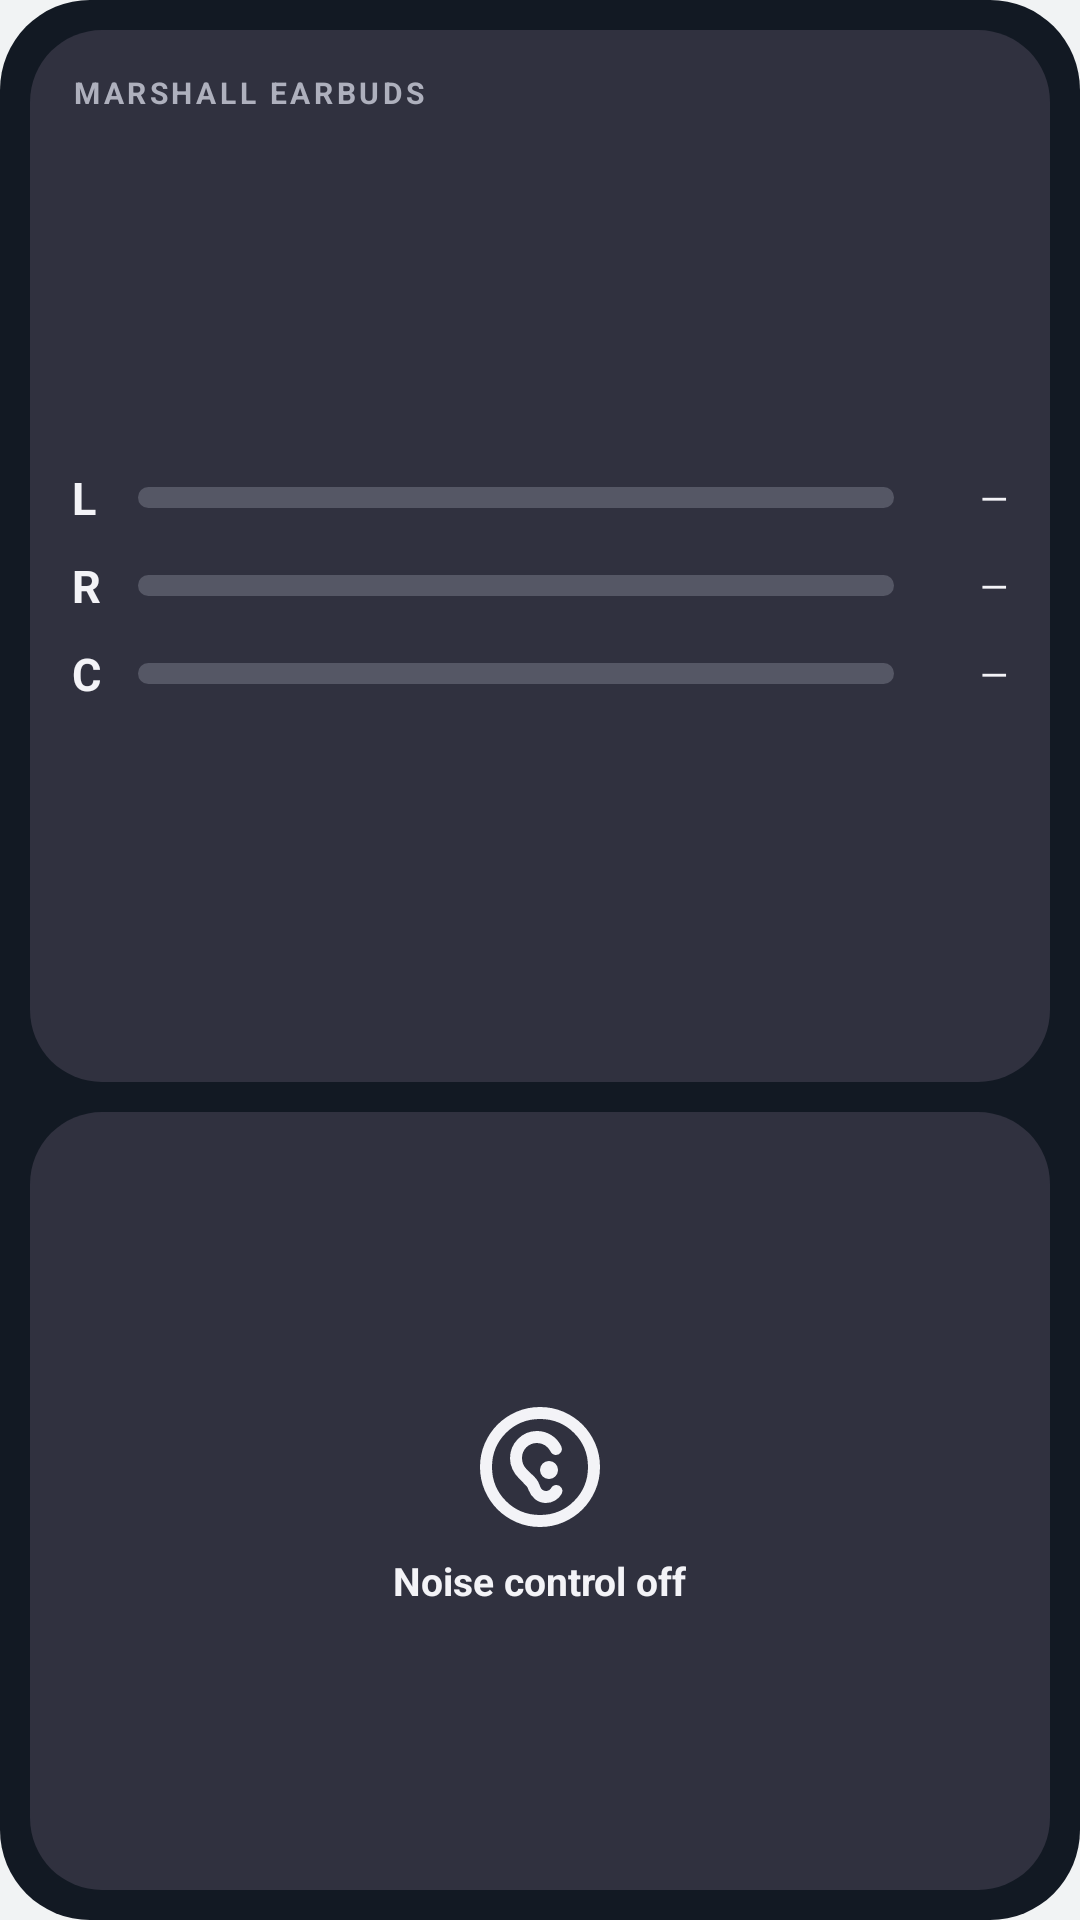

Reconstruct the res/layout file that produces this screen, plus the resources it refers to.
<!-- AndroidManifest.xml: application theme Theme.Marshall -->
<!-- res/layout/widget_earbuds.xml -->
<LinearLayout xmlns:android="http://schemas.android.com/apk/res/android"
    android:layout_width="match_parent"
    android:layout_height="match_parent"
    android:orientation="vertical"
    android:padding="10dp"
    android:background="@drawable/widget_shell">

    <LinearLayout
        android:layout_width="match_parent"
        android:layout_height="0dp"
        android:layout_weight="1.15"
        android:orientation="vertical"
        android:padding="14dp"
        android:background="@drawable/widget_panel">

        <TextView
            android:id="@+id/widget_title"
            android:layout_width="match_parent"
            android:layout_height="wrap_content"
            android:text="MARSHALL EARBUDS"
            android:textColor="#AEB0BD"
            android:textSize="10sp"
            android:textStyle="bold"
            android:letterSpacing="0.12" />

        <LinearLayout
            android:layout_width="match_parent"
            android:layout_height="0dp"
            android:layout_weight="1"
            android:orientation="vertical"
            android:gravity="center_vertical"
            android:paddingTop="6dp">

            <LinearLayout
                android:layout_width="match_parent"
                android:layout_height="wrap_content"
                android:gravity="center_vertical">
                <TextView android:layout_width="22dp" android:layout_height="wrap_content" android:text="L" android:textColor="#F3F3F7" android:textSize="15sp" android:textStyle="bold" />
                <ProgressBar android:id="@+id/widget_left_bar" style="@android:style/Widget.ProgressBar.Horizontal" android:layout_width="0dp" android:layout_height="7dp" android:layout_weight="1" android:max="100" android:progressTint="#F3F3F7" android:progressBackgroundTint="#555765" />
                <TextView android:id="@+id/widget_left_value" android:layout_width="38dp" android:layout_height="wrap_content" android:gravity="right" android:text="—" android:textColor="#F3F3F7" android:textSize="12sp" />
            </LinearLayout>
            <LinearLayout android:layout_width="match_parent" android:layout_height="wrap_content" android:layout_marginTop="9dp" android:gravity="center_vertical">
                <TextView android:layout_width="22dp" android:layout_height="wrap_content" android:text="R" android:textColor="#F3F3F7" android:textSize="15sp" android:textStyle="bold" />
                <ProgressBar android:id="@+id/widget_right_bar" style="@android:style/Widget.ProgressBar.Horizontal" android:layout_width="0dp" android:layout_height="7dp" android:layout_weight="1" android:max="100" android:progressTint="#F3F3F7" android:progressBackgroundTint="#555765" />
                <TextView android:id="@+id/widget_right_value" android:layout_width="38dp" android:layout_height="wrap_content" android:gravity="right" android:text="—" android:textColor="#F3F3F7" android:textSize="12sp" />
            </LinearLayout>
            <LinearLayout android:layout_width="match_parent" android:layout_height="wrap_content" android:layout_marginTop="9dp" android:gravity="center_vertical">
                <TextView android:layout_width="22dp" android:layout_height="wrap_content" android:text="C" android:textColor="#F3F3F7" android:textSize="15sp" android:textStyle="bold" />
                <ProgressBar android:id="@+id/widget_case_bar" style="@android:style/Widget.ProgressBar.Horizontal" android:layout_width="0dp" android:layout_height="7dp" android:layout_weight="1" android:max="100" android:progressTint="#F3F3F7" android:progressBackgroundTint="#555765" />
                <TextView android:id="@+id/widget_case_value" android:layout_width="38dp" android:layout_height="wrap_content" android:gravity="right" android:text="—" android:textColor="#F3F3F7" android:textSize="12sp" />
            </LinearLayout>
        </LinearLayout>
    </LinearLayout>

    <LinearLayout
        android:layout_width="match_parent"
        android:layout_height="10dp"
        android:orientation="horizontal" />

    <LinearLayout
        android:id="@+id/widget_anc"
        android:layout_width="match_parent"
        android:layout_height="0dp"
        android:layout_weight="0.85"
        android:orientation="vertical"
        android:gravity="center"
        android:padding="10dp"
        android:background="@drawable/widget_panel">
        <ImageView
            android:id="@+id/widget_anc_icon"
            android:layout_width="48dp"
            android:layout_height="48dp"
            android:src="@drawable/ic_noise_control_on"
            android:tint="#F3F3F7"
            android:contentDescription="Toggle noise control" />
        <TextView
            android:id="@+id/widget_anc_label"
            android:layout_width="wrap_content"
            android:layout_height="wrap_content"
            android:layout_marginTop="5dp"
            android:text="Noise control off"
            android:textColor="#F3F3F7"
            android:textSize="13sp"
            android:textStyle="bold" />
    </LinearLayout>
</LinearLayout>
<!-- resources referenced by this layout -->
<resources>
  <!-- drawable ic_noise_control_on (drawable) -->
  <?xml version="1.0" encoding="utf-8"?>
  <vector xmlns:android="http://schemas.android.com/apk/res/android"
      android:width="24dp"
      android:height="24dp"
      android:viewportWidth="960"
      android:viewportHeight="960">
      <group android:translateY="960">
          <path
              android:fillColor="#FF000000"
              android:pathData="M480-80q-83 0-156-31.5T197-197q-54-54-85.5-127T80-480q0-83 31.5-156T197-763q54-54 127-85.5T480-880q83 0 156 31.5T763-763q54 54 85.5 127T880-480q0 83-31.5 156T763-197q-54 54-127 85.5T480-80Zm0-80q134 0 227-93t93-227q0-134-93-227t-227-93q-134 0-227 93t-93 227q0 134 93 227t227 93Zm39-80q-39 0-70-24t-45-62q-3-8-6.5-15.5T388-355l-50-51q-26-26-42-60t-16-72q0-75 52.5-128.5T460-720q52 0 95.5 27.5T622-618q10 20-1.5 39T586-560q-12 0-21.5-6.5T550-584q-13-26-37-41t-53-15q-42 0-71 29t-29 71q0 21 7.5 40t22.5 34l55 54q14 14 22.5 30.5T482-347q5 12 15 19.5t23 7.5q11 0 20.5-5.5T555-341q5-9 14-14t20-5q23 0 35 19t1 39q-16 29-44.5 45.5T519-240Zm63.5-177.5Q600-435 600-460t-17.5-42.5Q565-520 540-520t-42.5 17.5Q480-485 480-460t17.5 42.5Q515-400 540-400t42.5-17.5Z" />
      </group>
  </vector>
  <!-- drawable widget_panel (drawable) -->
  <shape xmlns:android="http://schemas.android.com/apk/res/android">
      <corners android:radius="24dp" />
      <solid android:color="#30313F" />
  </shape>
  <!-- drawable widget_shell (drawable) -->
  <shape xmlns:android="http://schemas.android.com/apk/res/android">
      <corners android:radius="30dp" />
      <solid android:color="#121923" />
      <padding
          android:left="10dp"
          android:top="10dp"
          android:right="10dp"
          android:bottom="10dp" />
  </shape>
  <style name="Theme.Marshall" parent="android:Theme.Material.Light.NoActionBar">
          <item name="android:windowBackground">@color/pixel_bg</item>
          <item name="android:statusBarColor">@android:color/transparent</item>
          <item name="android:navigationBarColor">@android:color/transparent</item>
          <item name="android:windowLightStatusBar">true</item>
      </style>
  <color name="pixel_bg">#F1F3F4</color>
</resources>
